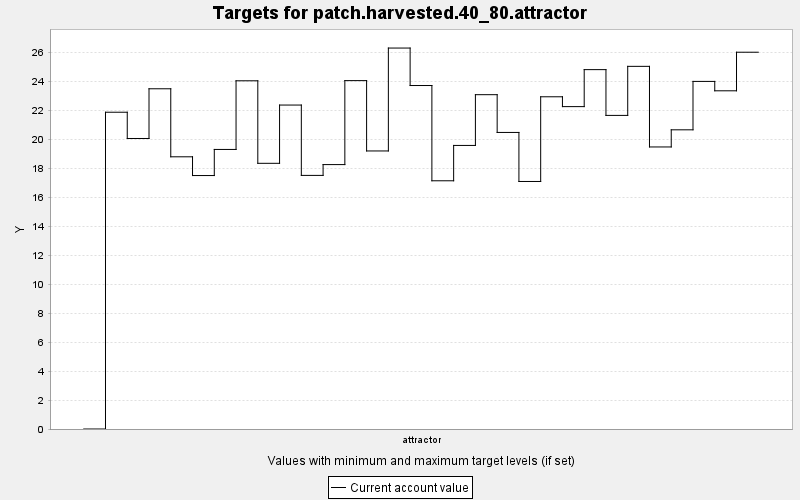

Source data for this figure (header and first rows):
TARGET, PERIOD, YEAR, PERIODWIDTH, MINIMUM, MAXIMUM, MINWEIGHT, MAXWEIGHT, CURRENT, SUMMARY
patch.harvested.40_80.attractor, 0, 0, 10.0, 50.0, 150.0, 1.0, 1.0, 0.0, 0.0
patch.harvested.40_80.attractor, 1, 10, 10.0, 50.0, 150.0, 1.0, 1.0, 21.87, 0.0
patch.harvested.40_80.attractor, 2, 20, 10.0, 50.0, 150.0, 1.0, 1.0, 20.05, 0.0
patch.harvested.40_80.attractor, 3, 30, 10.0, 50.0, 150.0, 1.0, 1.0, 23.48, 0.0
patch.harvested.40_80.attractor, 4, 40, 10.0, 50.0, 150.0, 1.0, 1.0, 18.79, 0.0
patch.harvested.40_80.attractor, 5, 50, 10.0, 50.0, 150.0, 1.0, 1.0, 17.49, 0.0
patch.harvested.40_80.attractor, 6, 60, 10.0, 50.0, 150.0, 1.0, 1.0, 19.3, 0.0
patch.harvested.40_80.attractor, 7, 70, 10.0, 50.0, 150.0, 1.0, 1.0, 24.03, 0.0
patch.harvested.40_80.attractor, 8, 80, 10.0, 50.0, 150.0, 1.0, 1.0, 18.34, 0.0
patch.harvested.40_80.attractor, 9, 90, 10.0, 50.0, 150.0, 1.0, 1.0, 22.36, 0.0
patch.harvested.40_80.attractor, 10, 100, 10.0, 50.0, 150.0, 1.0, 1.0, 17.51, 0.0
patch.harvested.40_80.attractor, 11, 110, 10.0, 50.0, 150.0, 1.0, 1.0, 18.25, 0.0
patch.harvested.40_80.attractor, 12, 120, 10.0, 50.0, 150.0, 1.0, 1.0, 24.05, 0.0
patch.harvested.40_80.attractor, 13, 130, 10.0, 50.0, 150.0, 1.0, 1.0, 19.19, 0.0
patch.harvested.40_80.attractor, 14, 140, 10.0, 50.0, 150.0, 1.0, 1.0, 26.3, 0.0
patch.harvested.40_80.attractor, 15, 150, 10.0, 50.0, 150.0, 1.0, 1.0, 23.71, 0.0
patch.harvested.40_80.attractor, 16, 160, 10.0, 50.0, 150.0, 1.0, 1.0, 17.13, 0.0
patch.harvested.40_80.attractor, 17, 170, 10.0, 50.0, 150.0, 1.0, 1.0, 19.57, 0.0
patch.harvested.40_80.attractor, 18, 180, 10.0, 50.0, 150.0, 1.0, 1.0, 23.08, 0.0
patch.harvested.40_80.attractor, 19, 190, 10.0, 50.0, 150.0, 1.0, 1.0, 20.47, 0.0
patch.harvested.40_80.attractor, 20, 200, 10.0, 50.0, 150.0, 1.0, 1.0, 17.09, 0.0
patch.harvested.40_80.attractor, 21, 210, 10.0, 50.0, 150.0, 1.0, 1.0, 22.93, 0.0
patch.harvested.40_80.attractor, 22, 220, 10.0, 50.0, 150.0, 1.0, 1.0, 22.25, 0.0
patch.harvested.40_80.attractor, 23, 230, 10.0, 50.0, 150.0, 1.0, 1.0, 24.81, 0.0
patch.harvested.40_80.attractor, 24, 240, 10.0, 50.0, 150.0, 1.0, 1.0, 21.65, 0.0
patch.harvested.40_80.attractor, 25, 250, 10.0, 50.0, 150.0, 1.0, 1.0, 25.03, 0.0
patch.harvested.40_80.attractor, 26, 260, 10.0, 50.0, 150.0, 1.0, 1.0, 19.47, 0.0
patch.harvested.40_80.attractor, 27, 270, 10.0, 50.0, 150.0, 1.0, 1.0, 20.65, 0.0
patch.harvested.40_80.attractor, 28, 280, 10.0, 50.0, 150.0, 1.0, 1.0, 23.99, 0.0
patch.harvested.40_80.attractor, 29, 290, 10.0, 50.0, 150.0, 1.0, 1.0, 23.34, 0.0
patch.harvested.40_80.attractor, 30, 300, 10.0, 50.0, 150.0, 1.0, 1.0, 26.01, 0.0
